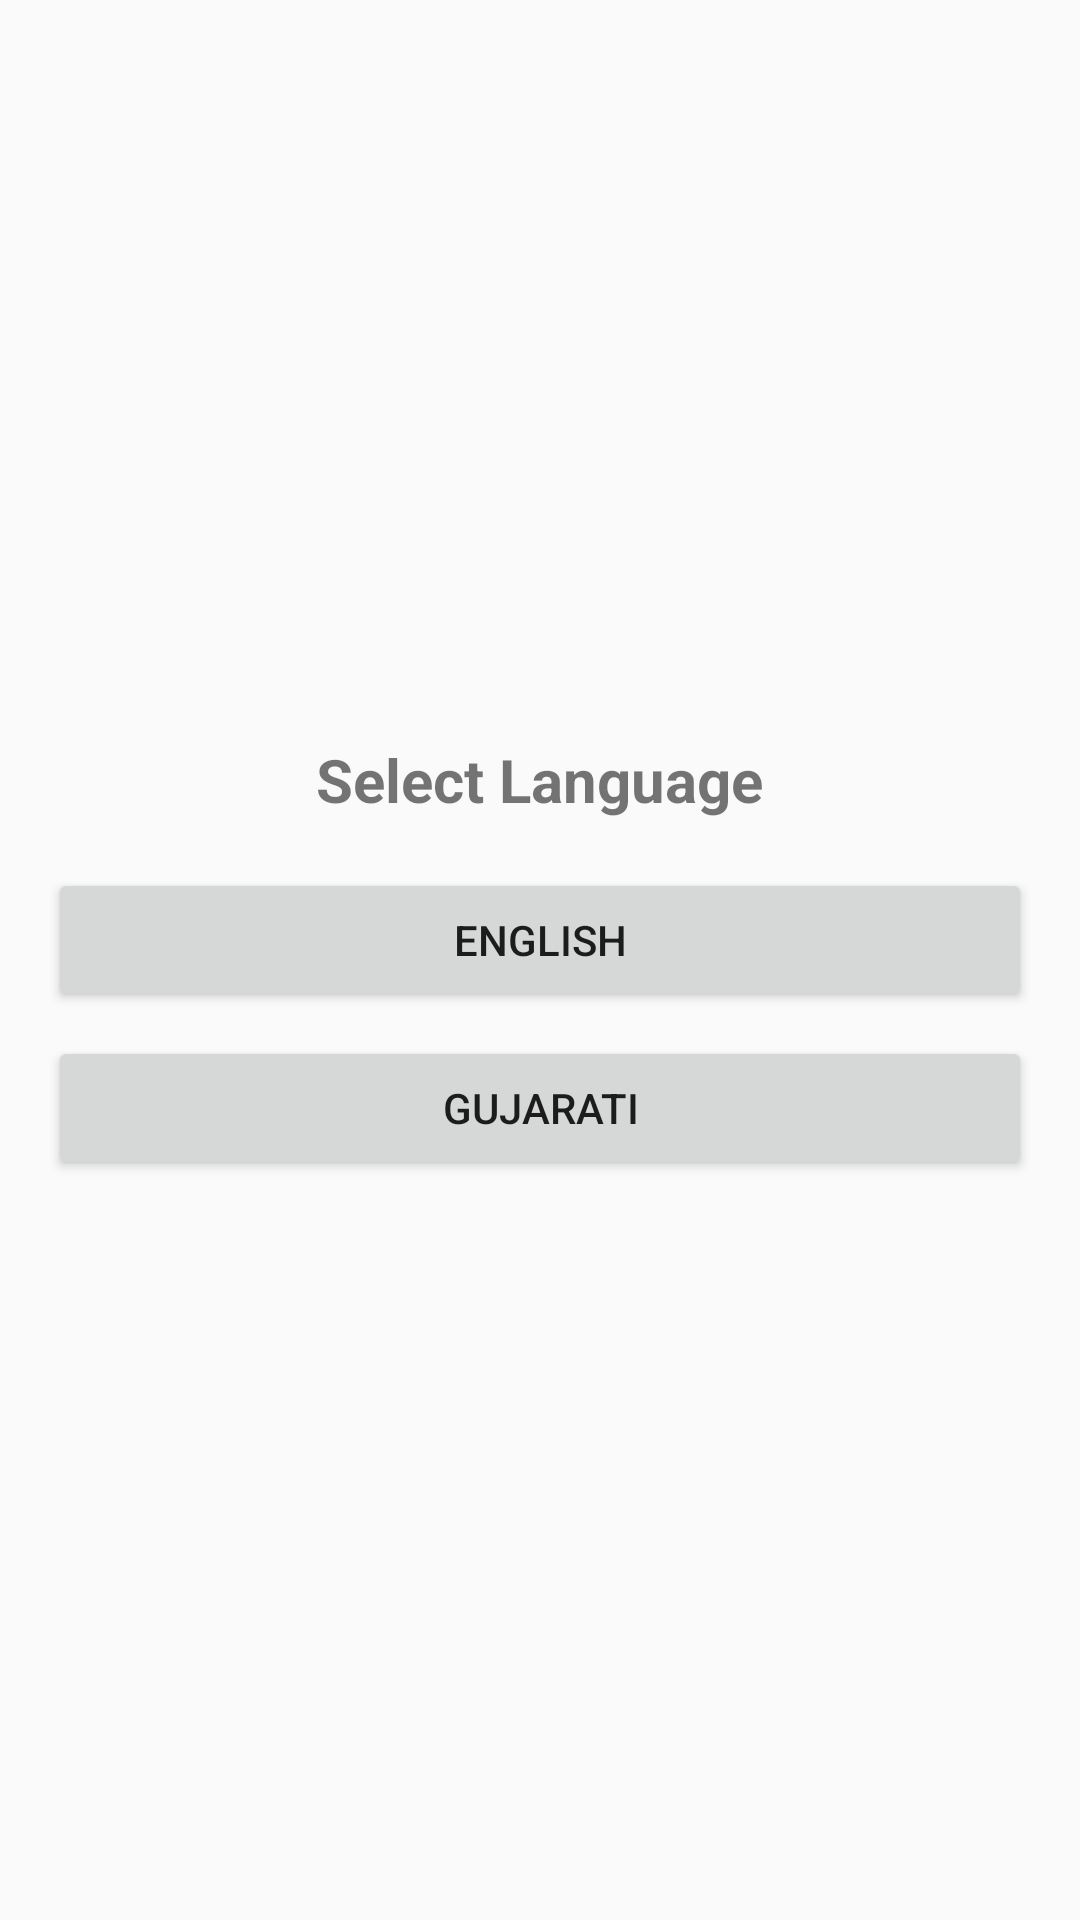

This screen was rendered from an Android layout file. Write that file and the resources it references.
<!-- AndroidManifest.xml: application theme Theme.Gokudiyugam -->
<!-- res/layout/activity_language_selection.xml -->
<?xml version="1.0" encoding="utf-8"?>
<LinearLayout xmlns:android="http://schemas.android.com/apk/res/android"
    xmlns:tools="http://schemas.android.com/tools"
    android:layout_width="match_parent"
    android:layout_height="match_parent"
    android:orientation="vertical"
    android:gravity="center"
    android:padding="16dp">

    <TextView
        android:layout_width="wrap_content"
        android:layout_height="wrap_content"
        android:text="@string/select_language"
        android:textSize="20sp"
        android:textStyle="bold" />

    <Button
        android:id="@+id/btn_english"
        android:layout_width="match_parent"
        android:layout_height="wrap_content"
        android:text="@string/english"
        android:layout_marginTop="16dp"
        tools:ignore="VisualLintButtonSize" />

    <Button
        android:id="@+id/btn_gujarati"
        android:layout_width="match_parent"
        android:layout_height="wrap_content"
        android:text="@string/gujarati"
        android:layout_marginTop="8dp"
        tools:ignore="VisualLintButtonSize" />

</LinearLayout>
<!-- resources referenced by this layout -->
<resources>
  <string name="english">English</string>
  <string name="gujarati">Gujarati</string>
  <string name="select_language">Select Language</string>
  <style name="Theme.Gokudiyugam" parent="Theme.AppCompat.Light.NoActionBar" />
</resources>
